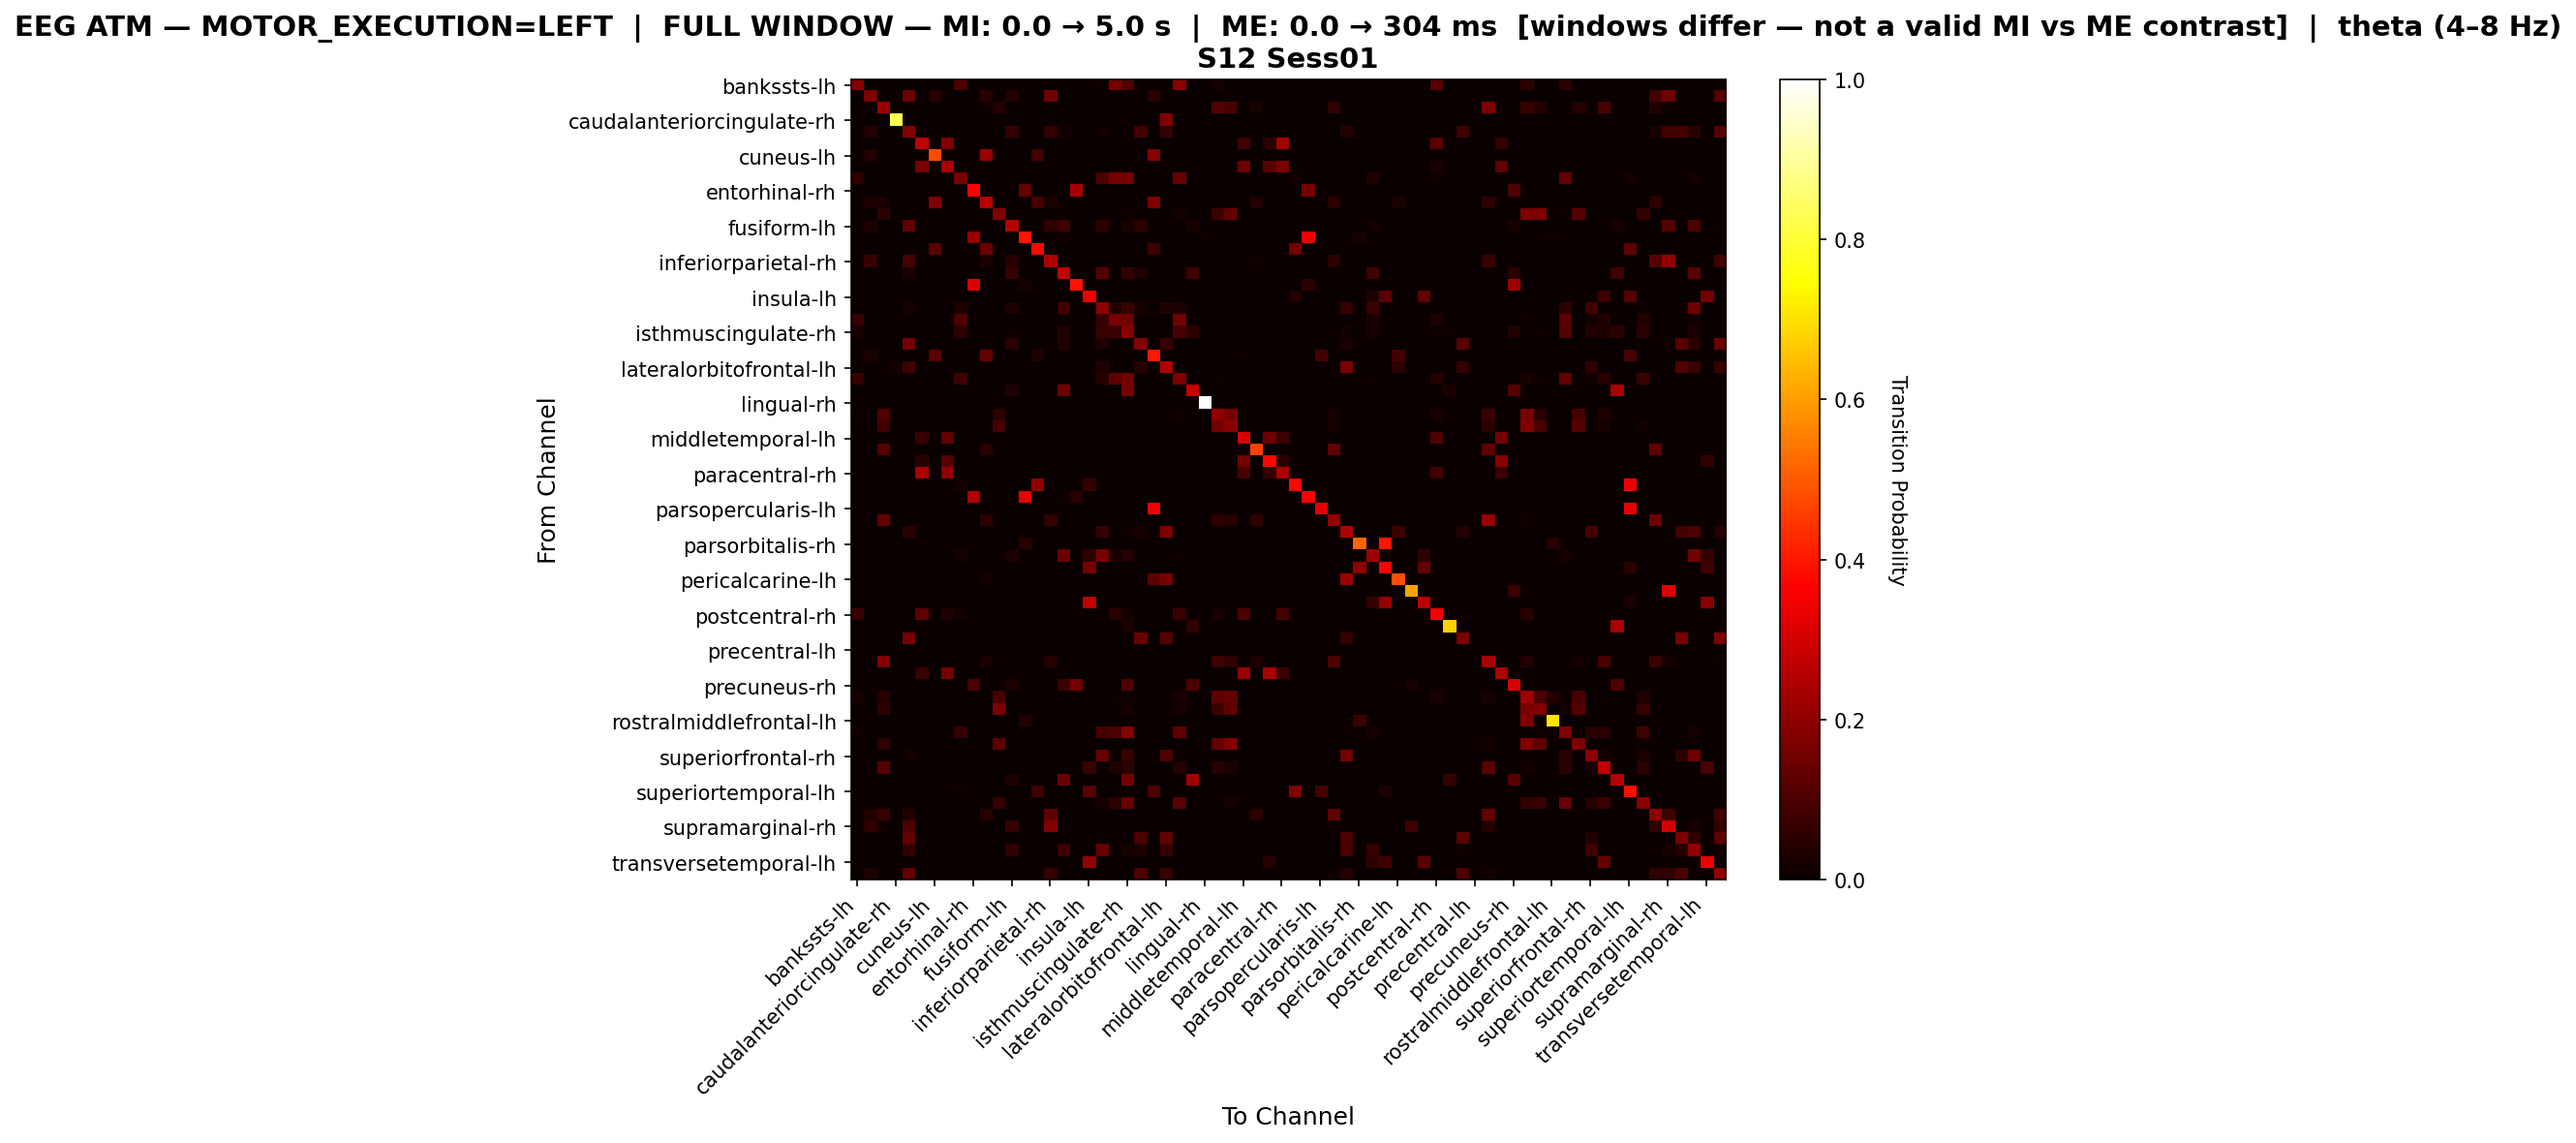

The table this chart was drawn from, first rows:
, bankssts-lh, bankssts-rh, caudalanteriorcingulate-lh, caudalanteriorcingulate-rh, caudalmiddlefrontal-lh, caudalmiddlefrontal-rh, cuneus-lh, cuneus-rh, entorhinal-lh, entorhinal-rh, frontalpole-lh, frontalpole-rh, fusiform-lh, fusiform-rh, inferiorparietal-lh, inferiorparietal-rh, inferiortemporal-lh, inferiortemporal-rh, insula-lh, insula-rh, isthmuscingulate-lh, isthmuscingulate-rh, lateraloccipital-lh
bankssts-lh, 0.1875, 0.0, 0.0, 0.0, 0.0, 0.0, 0.0, 0.0, 0.09821, 0.0, 0.0, 0.0, 0.0, 0.0, 0.0, 0.0, 0.0, 0.0, 0.0, 0.008929, 0.1607, 0.1071, 0.0
bankssts-rh, 0.0, 0.1786, 0.0, 0.0, 0.1429, 0.0, 0.04464, 0.0, 0.0, 0.0, 0.04464, 0.0, 0.03571, 0.0, 0.0, 0.1518, 0.0, 0.0, 0.0, 0.0, 0.0, 0.0, 0.0
caudalanteriorcingulate-lh, 0.0, 0.0, 0.2135, 0.0, 0.0, 0.0, 0.0, 0.0, 0.0, 0.0, 0.005618, 0.03933, 0.0, 0.0, 0.0, 0.0, 0.0, 0.0, 0.0, 0.0, 0.0, 0.0, 0.0
caudalanteriorcingulate-rh, 0.0, 0.0, 0.0, 0.8235, 0.0, 0.0, 0.0, 0.0, 0.0, 0.0, 0.0, 0.0, 0.0, 0.0, 0.0, 0.0, 0.0, 0.0, 0.0, 0.0, 0.0, 0.0, 0.0
caudalmiddlefrontal-lh, 0.0, 0.04048, 0.0, 0.0, 0.181, 0.0, 0.0, 0.0, 0.0, 0.0, 0.0, 0.0, 0.06429, 0.0, 0.0, 0.05952, 0.01429, 0.0, 0.0, 0.0119, 0.0, 0.0, 0.08333
caudalmiddlefrontal-rh, 0.0, 0.0, 0.0, 0.0, 0.0, 0.2673, 0.0, 0.1782, 0.0, 0.0, 0.0, 0.0, 0.0, 0.0, 0.0, 0.0, 0.0, 0.0, 0.0, 0.0, 0.0, 0.0, 0.0
cuneus-lh, 0.0, 0.03597, 0.0, 0.0, 0.0, 0.0, 0.4748, 0.0, 0.0, 0.0, 0.2158, 0.0, 0.0, 0.0, 0.08633, 0.0, 0.0, 0.0, 0.0, 0.0, 0.0, 0.0, 0.0
cuneus-rh, 0.0, 0.0, 0.0, 0.0, 0.0, 0.1667, 0.0, 0.2353, 0.0, 0.0, 0.0, 0.0, 0.0, 0.0, 0.0, 0.0, 0.0, 0.0, 0.0, 0.0, 0.0, 0.0, 0.0
entorhinal-lh, 0.05806, 0.0, 0.0, 0.0, 0.0, 0.0, 0.0, 0.0, 0.1613, 0.0, 0.0, 0.0, 0.0, 0.0, 0.0, 0.0, 0.0, 0.0, 0.0, 0.1032, 0.1613, 0.1613, 0.0
entorhinal-rh, 0.0, 0.0, 0.0, 0.0, 0.0, 0.0, 0.0, 0.0, 0.0, 0.3605, 0.0, 0.0, 0.0, 0.1361, 0.0, 0.0, 0.0, 0.2381, 0.0, 0.0, 0.0, 0.0, 0.0
frontalpole-lh, 0.0, 0.02959, 0.02367, 0.0, 0.0, 0.0, 0.1775, 0.0, 0.0, 0.0, 0.2604, 0.0, 0.0, 0.0, 0.08876, 0.02367, 0.0, 0.0, 0.0, 0.0, 0.0, 0.0, 0.0
frontalpole-rh, 0.0, 0.0, 0.05357, 0.0, 0.0, 0.0, 0.0, 0.0, 0.0, 0.0, 0.0, 0.1741, 0.0, 0.0, 0.0, 0.0, 0.0, 0.0, 0.0, 0.0, 0.0, 0.008929, 0.0
fusiform-lh, 0.0, 0.02791, 0.0, 0.0, 0.1349, 0.0, 0.0, 0.0, 0.0, 0.0, 0.0, 0.0, 0.2558, 0.0, 0.0, 0.06047, 0.08372, 0.0, 0.0, 0.05581, 0.0, 0.02326, 0.05116
fusiform-rh, 0.0, 0.0, 0.0, 0.0, 0.0, 0.0, 0.0, 0.0, 0.0, 0.2093, 0.0, 0.0, 0.0, 0.3953, 0.0, 0.0, 0.01163, 0.0, 0.0, 0.0, 0.0, 0.0, 0.0
inferiorparietal-lh, 0.0, 0.0, 0.0, 0.0, 0.0, 0.0, 0.1176, 0.0, 0.0, 0.0, 0.1429, 0.0, 0.0, 0.0, 0.3782, 0.0, 0.0, 0.0, 0.0, 0.0, 0.0, 0.0, 0.0
inferiorparietal-rh, 0.0, 0.06719, 0.0, 0.0, 0.09091, 0.0, 0.0, 0.0, 0.0, 0.0, 0.02372, 0.0, 0.04348, 0.0, 0.0, 0.2411, 0.0, 0.0, 0.0, 0.0, 0.0, 0.0, 0.0
inferiortemporal-lh, 0.0, 0.0, 0.0, 0.0, 0.02807, 0.0, 0.0, 0.0, 0.0, 0.0, 0.0, 0.0, 0.07018, 0.0, 0.0, 0.0, 0.2772, 0.0, 0.0, 0.1123, 0.0, 0.06316, 0.03509
inferiortemporal-rh, 0.0, 0.0, 0.0, 0.0, 0.0, 0.0, 0.0, 0.0, 0.0, 0.3162, 0.0, 0.0, 0.0, 0.01709, 0.0, 0.0, 0.0, 0.3932, 0.0, 0.0, 0.0, 0.0, 0.0
insula-lh, 0.0, 0.0, 0.0, 0.0, 0.0, 0.0, 0.0, 0.0, 0.0, 0.0, 0.0, 0.0, 0.0, 0.0, 0.0, 0.0, 0.0, 0.0, 0.3398, 0.0, 0.0, 0.0, 0.0
insula-rh, 0.0, 0.0, 0.0, 0.0, 0.01728, 0.0, 0.0, 0.0, 0.03457, 0.0, 0.0, 0.0, 0.03457, 0.0, 0.0, 0.0, 0.08395, 0.0, 0.0, 0.1951, 0.03704, 0.07407, 0.02222
isthmuscingulate-lh, 0.06584, 0.0, 0.0, 0.0, 0.0, 0.0, 0.0, 0.0, 0.1029, 0.0, 0.0, 0.0, 0.0, 0.0, 0.0, 0.0, 0.004115, 0.0, 0.0, 0.06996, 0.1646, 0.1523, 0.0
isthmuscingulate-rh, 0.02123, 0.0, 0.0, 0.0, 0.0, 0.0, 0.0, 0.0, 0.05308, 0.0, 0.0, 0.0, 0.01062, 0.0, 0.0, 0.0, 0.03822, 0.0, 0.0, 0.07219, 0.07431, 0.1868, 0.0
lateraloccipital-lh, 0.0, 0.0, 0.0, 0.0, 0.1591, 0.0, 0.0, 0.0, 0.0, 0.0, 0.0, 0.0, 0.05, 0.0, 0.0, 0.0, 0.03636, 0.0, 0.0, 0.03182, 0.0, 0.0, 0.1864
lateraloccipital-rh, 0.0, 0.02463, 0.0, 0.0, 0.0, 0.0, 0.1182, 0.0, 0.0, 0.0, 0.1379, 0.0, 0.0, 0.0, 0.03448, 0.0, 0.0, 0.0, 0.0, 0.0, 0.0, 0.0, 0.0
lateralorbitofrontal-lh, 0.0, 0.0, 0.0, 0.01355, 0.07859, 0.0, 0.0, 0.0, 0.0, 0.0, 0.0, 0.0, 0.0, 0.0, 0.0, 0.0, 0.0, 0.0, 0.0, 0.03252, 0.0, 0.0, 0.04607
lateralorbitofrontal-rh, 0.06667, 0.0, 0.0, 0.0, 0.0, 0.0, 0.0, 0.0, 0.07619, 0.0, 0.0, 0.003175, 0.0, 0.0, 0.0, 0.0, 0.0, 0.0, 0.0, 0.04444, 0.127, 0.1524, 0.0
lingual-lh, 0.0, 0.0, 0.0, 0.0, 0.0, 0.0, 0.0, 0.0, 0.0, 0.0, 0.0, 0.0, 0.03226, 0.0, 0.0, 0.0, 0.1484, 0.0, 0.0, 0.0, 0.0, 0.1613, 0.0
lingual-rh, 0.0, 0.0, 0.0, 0.0, 0.0, 0.0, 0.0, 0.0, 0.0, 0.0, 0.0, 0.0, 0.0, 0.0, 0.0, 0.0, 0.0, 0.0, 0.0, 0.0, 0.0, 0.0, 0.0
medialorbitofrontal-lh, 0.01143, 0.0, 0.1029, 0.0, 0.0, 0.0, 0.0, 0.0, 0.0, 0.0, 0.0, 0.05429, 0.0, 0.0, 0.0, 0.0, 0.0, 0.0, 0.0, 0.0, 0.0, 0.0, 0.0
medialorbitofrontal-rh, 0.0, 0.0, 0.08239, 0.0, 0.0, 0.0, 0.0, 0.0, 0.0, 0.0, 0.0, 0.09091, 0.0, 0.0, 0.0, 0.0, 0.0, 0.0, 0.0, 0.0, 0.0, 0.0, 0.0
middletemporal-lh, 0.0, 0.0, 0.0, 0.0, 0.0, 0.06977, 0.0, 0.1349, 0.0, 0.0, 0.0, 0.0, 0.0, 0.0, 0.0, 0.0, 0.0, 0.0, 0.0, 0.0, 0.0, 0.0, 0.0
middletemporal-rh, 0.0, 0.0, 0.1125, 0.0, 0.0, 0.0, 0.0, 0.0, 0.0, 0.0, 0.05, 0.0, 0.0, 0.0, 0.0, 0.0, 0.0, 0.0, 0.0, 0.0, 0.0, 0.0, 0.0
paracentral-lh, 0.0, 0.0, 0.0, 0.0, 0.0, 0.04348, 0.0, 0.1196, 0.0, 0.0, 0.0, 0.0, 0.0, 0.0, 0.0, 0.0, 0.0, 0.0, 0.0, 0.0, 0.0, 0.0, 0.0
paracentral-rh, 0.0, 0.0, 0.0, 0.0, 0.0, 0.2406, 0.0, 0.1979, 0.0, 0.0, 0.0, 0.0, 0.0, 0.0, 0.0, 0.0, 0.0, 0.0, 0.0, 0.0, 0.0, 0.0, 0.0
parahippocampal-lh, 0.0, 0.0, 0.0, 0.0, 0.0, 0.0, 0.0, 0.0, 0.01905, 0.0, 0.0, 0.0, 0.0, 0.0, 0.2, 0.0, 0.0, 0.0, 0.06667, 0.0, 0.0, 0.0, 0.0
parahippocampal-rh, 0.0, 0.0, 0.0, 0.0, 0.0, 0.0, 0.0, 0.0, 0.0, 0.2444, 0.0, 0.0, 0.0, 0.3333, 0.0, 0.0, 0.01111, 0.04444, 0.0, 0.0, 0.0, 0.0, 0.0
parsopercularis-lh, 0.0, 0.0, 0.0, 0.0, 0.0, 0.0, 0.0, 0.0, 0.0, 0.0, 0.0, 0.0, 0.0, 0.0, 0.0, 0.0, 0.0, 0.0, 0.0, 0.0, 0.0, 0.0, 0.0
parsopercularis-rh, 0.0, 0.0, 0.1395, 0.0, 0.0, 0.0, 0.0, 0.0, 0.0, 0.0, 0.05233, 0.0, 0.0, 0.0, 0.0, 0.06395, 0.0, 0.0, 0.0, 0.0, 0.0, 0.0, 0.0
parsorbitalis-lh, 0.0, 0.0, 0.0, 0.0, 0.05291, 0.0, 0.0, 0.0, 0.0, 0.0, 0.0, 0.0, 0.0, 0.0, 0.0, 0.0, 0.0, 0.0, 0.0, 0.06349, 0.0, 0.01323, 0.02116
parsorbitalis-rh, 0.0, 0.0, 0.0, 0.0, 0.0, 0.0, 0.0, 0.0, 0.0, 0.0, 0.0, 0.0, 0.0, 0.04396, 0.0, 0.0, 0.0, 0.0, 0.0, 0.0, 0.0, 0.0, 0.0
parstriangularis-lh, 0.0, 0.0, 0.0, 0.0, 0.0, 0.0, 0.0, 0.0, 0.01695, 0.0, 0.0, 0.0, 0.02825, 0.0, 0.0, 0.0, 0.1412, 0.0, 0.0565, 0.1638, 0.0226, 0.03955, 0.0
parstriangularis-rh, 0.0, 0.0, 0.0, 0.0, 0.0, 0.0, 0.0, 0.0, 0.0, 0.0, 0.0, 0.0, 0.0, 0.0, 0.0, 0.0, 0.0, 0.0, 0.1676, 0.0, 0.0, 0.0, 0.0
pericalcarine-lh, 0.0, 0.0, 0.0, 0.0, 0.0, 0.0, 0.0, 0.0, 0.0, 0.0, 0.01527, 0.0, 0.0, 0.0, 0.0, 0.0, 0.0, 0.0, 0.0, 0.0, 0.0, 0.0, 0.0
pericalcarine-rh, 0.0, 0.0, 0.0, 0.0, 0.0, 0.0, 0.0, 0.0, 0.0, 0.0, 0.0, 0.0, 0.0, 0.0, 0.0, 0.0, 0.0, 0.0, 0.0, 0.0, 0.0, 0.0, 0.0
postcentral-lh, 0.0, 0.0, 0.0, 0.0, 0.0, 0.0, 0.0, 0.0, 0.0, 0.0, 0.0, 0.0, 0.0, 0.0, 0.0, 0.0, 0.0, 0.0, 0.2656, 0.0, 0.0, 0.0, 0.0
postcentral-rh, 0.07246, 0.0, 0.0, 0.0, 0.0, 0.1304, 0.0, 0.03382, 0.01449, 0.0, 0.0, 0.0, 0.0, 0.0, 0.0, 0.0, 0.0, 0.0, 0.0, 0.0, 0.04831, 0.01932, 0.0
posteriorcingulate-lh, 0.0, 0.0, 0.0, 0.0, 0.0, 0.0, 0.0, 0.0, 0.0, 0.0, 0.0, 0.0, 0.0, 0.0, 0.0, 0.0, 0.0, 0.0, 0.0, 0.0, 0.0, 0.02941, 0.0
posteriorcingulate-rh, 0.0, 0.0, 0.0, 0.0, 0.1616, 0.0, 0.0, 0.0, 0.0, 0.0, 0.0, 0.0, 0.0, 0.0, 0.0, 0.0, 0.0, 0.0, 0.0, 0.0, 0.0, 0.0, 0.1465
precentral-lh, 0.0, 0.0, 0.0, 0.0, 0.0, 0.0, 0.0, 0.0, 0.0, 0.0, 0.0, 0.0, 0.0, 0.0, 0.0, 0.0, 0.0, 0.0, 0.0, 0.0, 0.0, 0.0, 0.0
precentral-rh, 0.0, 0.0, 0.178, 0.0, 0.0, 0.0, 0.0, 0.0, 0.0, 0.0, 0.02542, 0.0, 0.0, 0.0, 0.0, 0.03955, 0.0, 0.0, 0.0, 0.0, 0.0, 0.0, 0.0
precuneus-lh, 0.0, 0.0, 0.0, 0.0, 0.0, 0.07051, 0.0, 0.1603, 0.0, 0.0, 0.0, 0.0, 0.0, 0.0, 0.0, 0.0, 0.0, 0.0, 0.0, 0.0, 0.0, 0.0, 0.0
precuneus-rh, 0.0, 0.0, 0.0, 0.0, 0.0, 0.0, 0.0, 0.0, 0.0, 0.09714, 0.0, 0.0, 0.02857, 0.0, 0.0, 0.0, 0.07429, 0.16, 0.0, 0.0, 0.0, 0.1029, 0.0
rostralanteriorcingulate-lh, 0.01874, 0.0, 0.04684, 0.0, 0.0, 0.0, 0.0, 0.0, 0.0, 0.0, 0.0, 0.09368, 0.0, 0.0, 0.0, 0.0, 0.0, 0.0, 0.0, 0.0, 0.007026, 0.004684, 0.0
rostralanteriorcingulate-rh, 0.0, 0.0, 0.0515, 0.0, 0.0, 0.0, 0.0, 0.0, 0.0, 0.0, 0.0, 0.1674, 0.0, 0.0, 0.0, 0.0, 0.0, 0.0, 0.0, 0.0, 0.0, 0.01717, 0.0
rostralmiddlefrontal-lh, 0.0, 0.0, 0.0, 0.0, 0.0, 0.0, 0.0, 0.0, 0.0, 0.0, 0.0, 0.0, 0.0, 0.03659, 0.0, 0.0, 0.0, 0.0, 0.0, 0.0, 0.0, 0.0, 0.0
rostralmiddlefrontal-rh, 0.01375, 0.0, 0.0, 0.0, 0.0, 0.0, 0.0, 0.0, 0.06529, 0.0, 0.0, 0.0, 0.0, 0.0, 0.0, 0.0, 0.003436, 0.0, 0.0, 0.09278, 0.09966, 0.1821, 0.0
superiorfrontal-lh, 0.0, 0.0, 0.05882, 0.0, 0.0, 0.0, 0.0, 0.0, 0.0, 0.0, 0.0, 0.1267, 0.0, 0.0, 0.0, 0.0, 0.0, 0.0, 0.0, 0.0, 0.0, 0.0, 0.0
superiorfrontal-rh, 0.0, 0.0, 0.0, 0.0, 0.01339, 0.0, 0.0, 0.0, 0.0, 0.0, 0.0, 0.0, 0.0, 0.0, 0.0, 0.0, 0.0, 0.0, 0.0, 0.1429, 0.004464, 0.07143, 0.0
superiorparietal-lh, 0.0, 0.0, 0.1111, 0.0, 0.0, 0.0, 0.0, 0.0, 0.0, 0.0, 0.0, 0.0, 0.0, 0.0, 0.0, 0.0, 0.0, 0.0, 0.07292, 0.003472, 0.03125, 0.04861, 0.0
superiorparietal-rh, 0.0, 0.0, 0.0, 0.0, 0.0, 0.0, 0.0, 0.0, 0.0, 0.0, 0.0, 0.0, 0.03185, 0.0, 0.0, 0.0, 0.1465, 0.0, 0.0, 0.0, 0.0, 0.1592, 0.0
... 8 more rows
